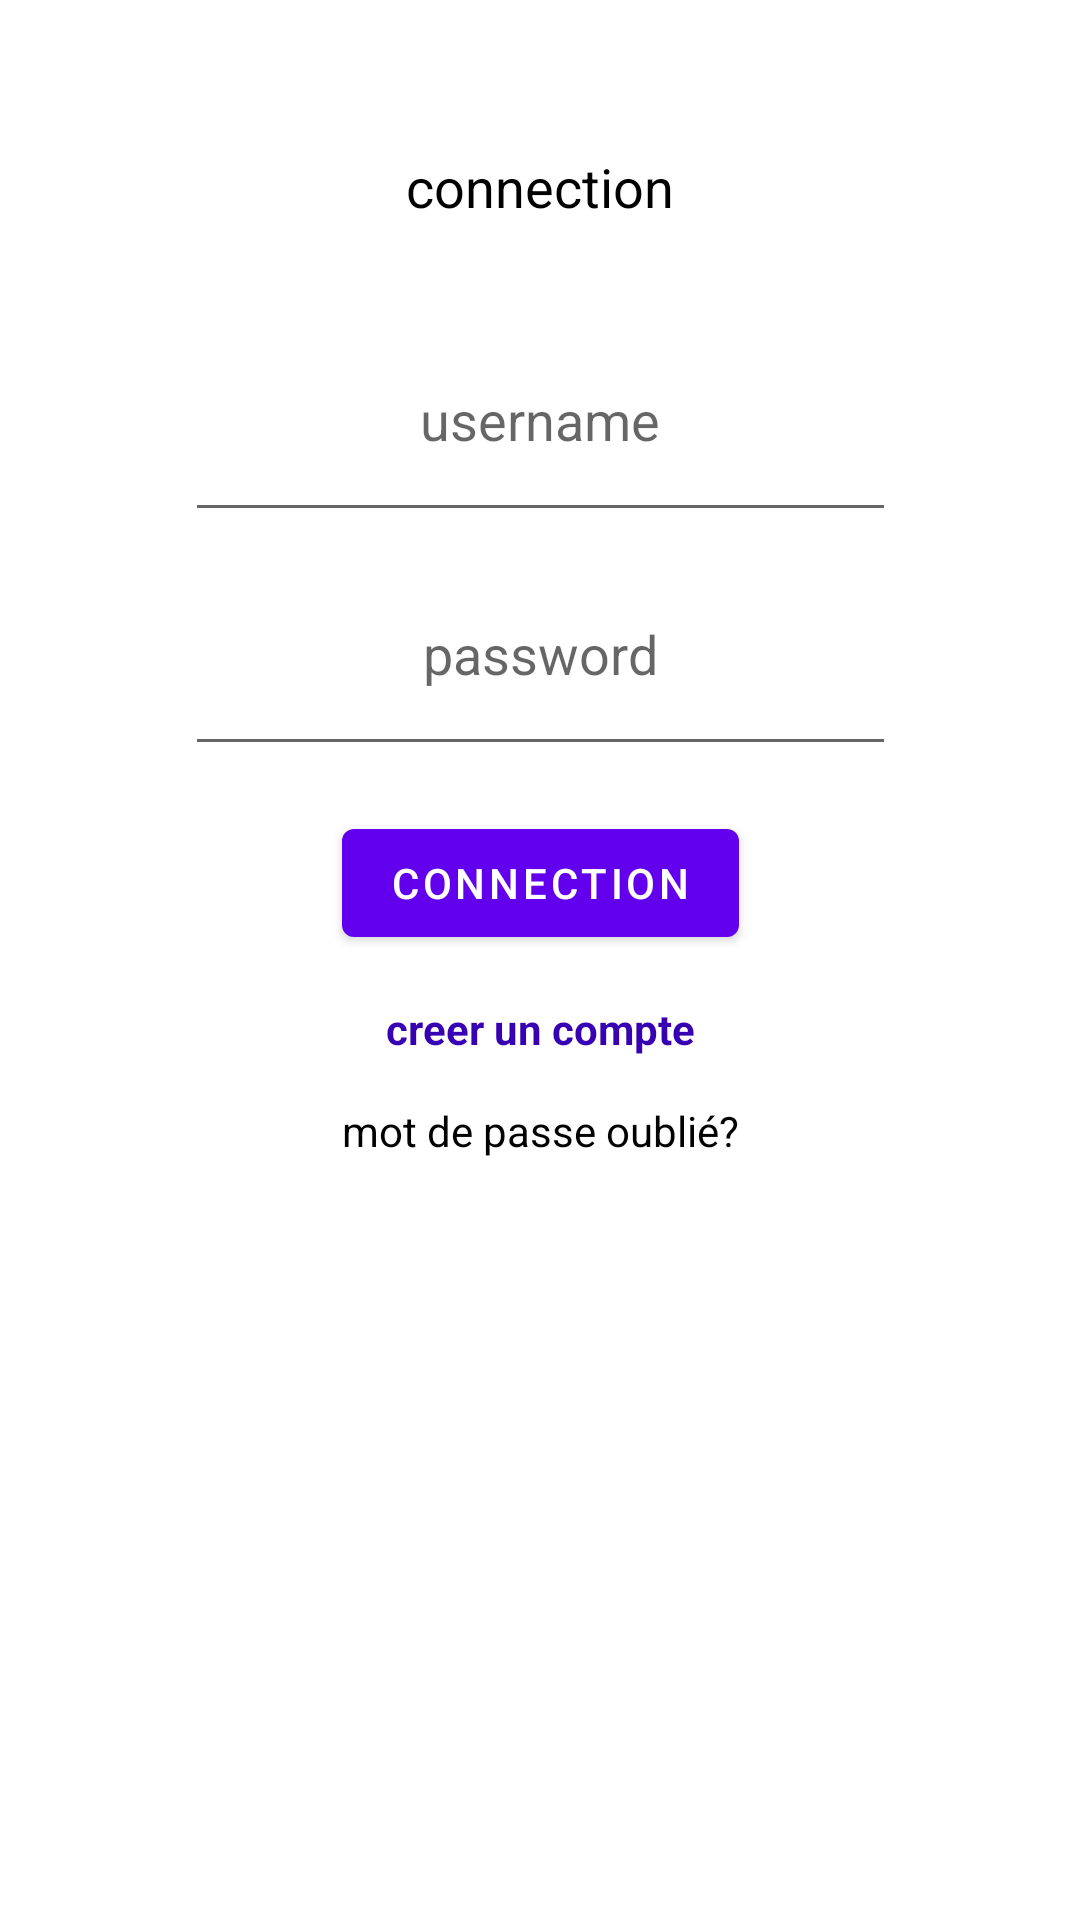

Write the Android layout XML for this screen, with the resource values it uses.
<!-- AndroidManifest.xml: activity theme Theme.EasyGest.NoActionBar -->
<!-- res/layout/activity_main.xml -->
<?xml version="1.0" encoding="utf-8"?>
<androidx.constraintlayout.widget.ConstraintLayout xmlns:android="http://schemas.android.com/apk/res/android"
    xmlns:app="http://schemas.android.com/apk/res-auto"
    xmlns:tools="http://schemas.android.com/tools"
    android:id="@+id/layoutmain"
    android:layout_width="match_parent"
    android:layout_height="match_parent"
    android:layout_gravity="center|center_horizontal|center_vertical"
    tools:context=".vue.MainActivity">

    <TextView
        android:id="@+id/textV_connection"
        android:layout_width="match_parent"
        android:layout_height="wrap_content"
        android:layout_marginTop="50dp"
        android:gravity="center_horizontal"
        android:text="@string/connection"
        android:textColor="@color/black"
        android:textSize="18sp"
        app:layout_constraintBottom_toTopOf="@+id/editTextUsername"
        app:layout_constraintEnd_toEndOf="parent"
        app:layout_constraintStart_toStartOf="parent"
        app:layout_constraintTop_toTopOf="parent" />


    <com.google.android.material.textfield.TextInputEditText
        android:id="@+id/editTextUsername"
        android:layout_width="237dp"
        android:layout_height="78dp"
        android:layout_marginTop="25dp"
        android:autofillHints="@string/username"
        android:ems="10"
        android:gravity="center"
        android:hint="@string/username"
        android:inputType="textPersonName"
        android:textColor="@color/black"
        app:layout_constraintEnd_toEndOf="parent"
        app:layout_constraintStart_toStartOf="parent"
        app:layout_constraintTop_toBottomOf="@+id/textV_connection" />

    <com.google.android.material.textfield.TextInputEditText
        android:id="@+id/editTextTextPassword"
        android:layout_width="237dp"
        android:layout_height="78dp"
        android:autofillHints="@string/password"
        android:ems="10"
        android:gravity="center"
        android:hint="@string/password"
        android:inputType="textPassword"
        android:textColor="@color/black"
        app:layout_constraintEnd_toEndOf="parent"
        app:layout_constraintStart_toStartOf="parent"
        app:layout_constraintTop_toBottomOf="@+id/editTextUsername" />

    <Button
        android:id="@+id/btnauth"
        android:layout_width="wrap_content"
        android:layout_height="wrap_content"
        android:layout_marginTop="15dp"
        android:text="@string/connection"
        app:layout_constraintEnd_toEndOf="parent"
        app:layout_constraintStart_toStartOf="parent"
        app:layout_constraintTop_toBottomOf="@+id/editTextTextPassword" />


    <LinearLayout
        android:id="@+id/CreerParametre"
        android:layout_width="wrap_content"
        android:layout_height="wrap_content"
        android:orientation="horizontal"
        android:layout_marginTop="15dp"
        app:layout_constraintEnd_toEndOf="parent"
        app:layout_constraintStart_toStartOf="parent"
        app:layout_constraintTop_toBottomOf="@+id/btnauth">

        <TextView
            android:id="@+id/txtCreateCompte"
            android:layout_width="wrap_content"
            android:layout_height="wrap_content"
            android:layout_gravity="center_horizontal"
            android:text="@string/creer_compte"
            android:textColor="@color/design_default_color_primary_dark"
            android:textStyle="bold" />

        <TextView
            android:id="@+id/txtParametres"
            android:layout_width="wrap_content"
            android:layout_height="wrap_content"
            android:text="@string/parametre"
            android:textColor="@color/design_default_color_primary_dark"
            android:textStyle="bold"
            android:visibility="gone" />
    </LinearLayout>

    <TextView
        android:id="@+id/txt_main_mdp_oublie"
        android:layout_width="wrap_content"
        android:layout_height="wrap_content"
        android:layout_gravity="center_horizontal"
        android:layout_marginTop="15dp"
        android:layout_weight="1"
        android:text="@string/mdp_oublie"
        android:textColor="@color/black"
        app:layout_constraintEnd_toEndOf="parent"
        app:layout_constraintStart_toStartOf="parent"
        app:layout_constraintTop_toBottomOf="@+id/CreerParametre" />


</androidx.constraintlayout.widget.ConstraintLayout>
<!-- resources referenced by this layout -->
<resources>
  <color name="black">#FF000000</color>
  <string name="connection">connection</string>
  <string name="creer_compte">creer un compte</string>
  <string name="mdp_oublie">mot de passe oublié?</string>
  <string name="parametre">parametres</string>
  <string name="password">password</string>
  <string name="username">username</string>
  <style name="Theme.EasyGest.NoActionBar">
          <item name="windowActionBar">false</item>
          <item name="windowNoTitle">true</item>
      </style>
</resources>
